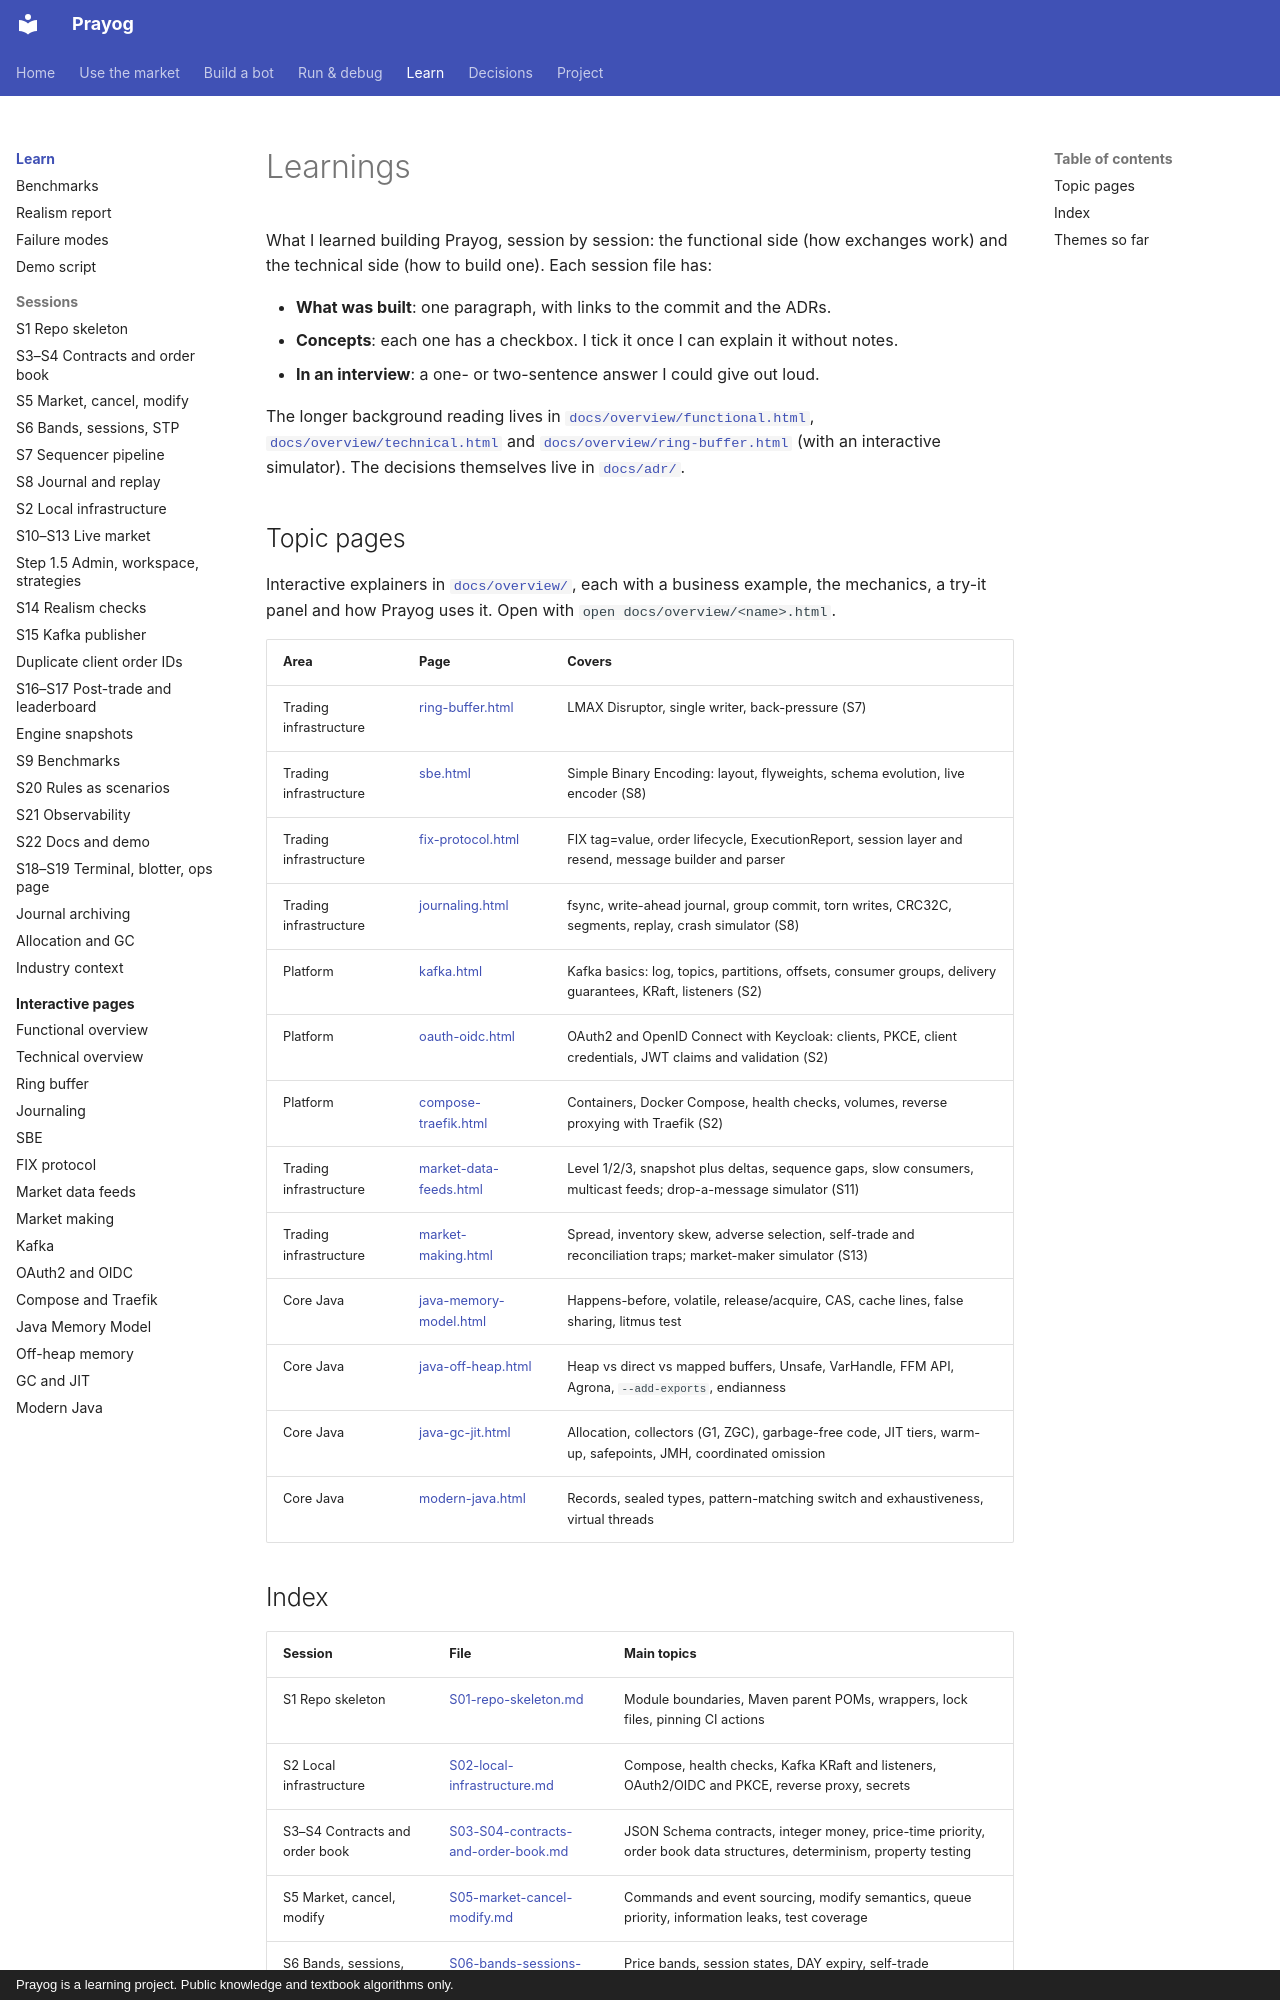

repository: rj8228/prayog · page: learnings/index.html · generator: mkdocs · copyright: Prayog is a learning project. Public knowledge and textbook algorithms only.

# Learnings

What I learned building Prayog, session by session: the functional side (how exchanges work) and the technical side (how to build one). Each session file has:

- **What was built**: one paragraph, with links to the commit and the ADRs.
- **Concepts**: each one has a checkbox. I tick it once I can explain it without notes.
- **In an interview**: a one- or two-sentence answer I could give out loud.

The longer background reading lives in [`docs/overview/functional.html`](../overview/functional.html), [`docs/overview/technical.html`](../overview/technical.html) and [`docs/overview/ring-buffer.html`](../overview/ring-buffer.html) (with an interactive simulator). The decisions themselves live in [`docs/adr/`](../adr/index.md).

## Topic pages

Interactive explainers in [`docs/overview/`](../overview/index.md), each with a business example, the mechanics, a try-it panel and how Prayog uses it. Open with `open docs/overview/<name>.html`.

| Area | Page | Covers |
|---|---|---|
| Trading infrastructure | [ring-buffer.html](../overview/ring-buffer.html) | LMAX Disruptor, single writer, back-pressure (S7) |
| Trading infrastructure | [sbe.html](../overview/sbe.html) | Simple Binary Encoding: layout, flyweights, schema evolution, live encoder (S8) |
| Trading infrastructure | [fix-protocol.html](../overview/fix-protocol.html) | FIX tag=value, order lifecycle, ExecutionReport, session layer and resend, message builder and parser |
| Trading infrastructure | [journaling.html](../overview/journaling.html) | fsync, write-ahead journal, group commit, torn writes, CRC32C, segments, replay, crash simulator (S8) |
| Platform | [kafka.html](../overview/kafka.html) | Kafka basics: log, topics, partitions, offsets, consumer groups, delivery guarantees, KRaft, listeners (S2) |
| Platform | [oauth-oidc.html](../overview/oauth-oidc.html) | OAuth2 and OpenID Connect with Keycloak: clients, PKCE, client credentials, JWT claims and validation (S2) |
| Platform | [compose-traefik.html](../overview/compose-traefik.html) | Containers, Docker Compose, health checks, volumes, reverse proxying with Traefik (S2) |
| Trading infrastructure | [market-data-feeds.html](../overview/market-data-feeds.html) | Level 1/2/3, snapshot plus deltas, sequence gaps, slow consumers, multicast feeds; drop-a-message simulator (S11) |
| Trading infrastructure | [market-making.html](../overview/market-making.html) | Spread, inventory skew, adverse selection, self-trade and reconciliation traps; market-maker simulator (S13) |
| Core Java | [java-memory-model.html](../overview/java-memory-model.html) | Happens-before, volatile, release/acquire, CAS, cache lines, false sharing, litmus test |
| Core Java | [java-off-heap.html](../overview/java-off-heap.html) | Heap vs direct vs mapped buffers, Unsafe, VarHandle, FFM API, Agrona, `--add-exports`, endianness |
| Core Java | [java-gc-jit.html](../overview/java-gc-jit.html) | Allocation, collectors (G1, ZGC), garbage-free code, JIT tiers, warm-up, safepoints, JMH, coordinated omission |
| Core Java | [modern-java.html](../overview/modern-java.html) | Records, sealed types, pattern-matching switch and exhaustiveness, virtual threads |
